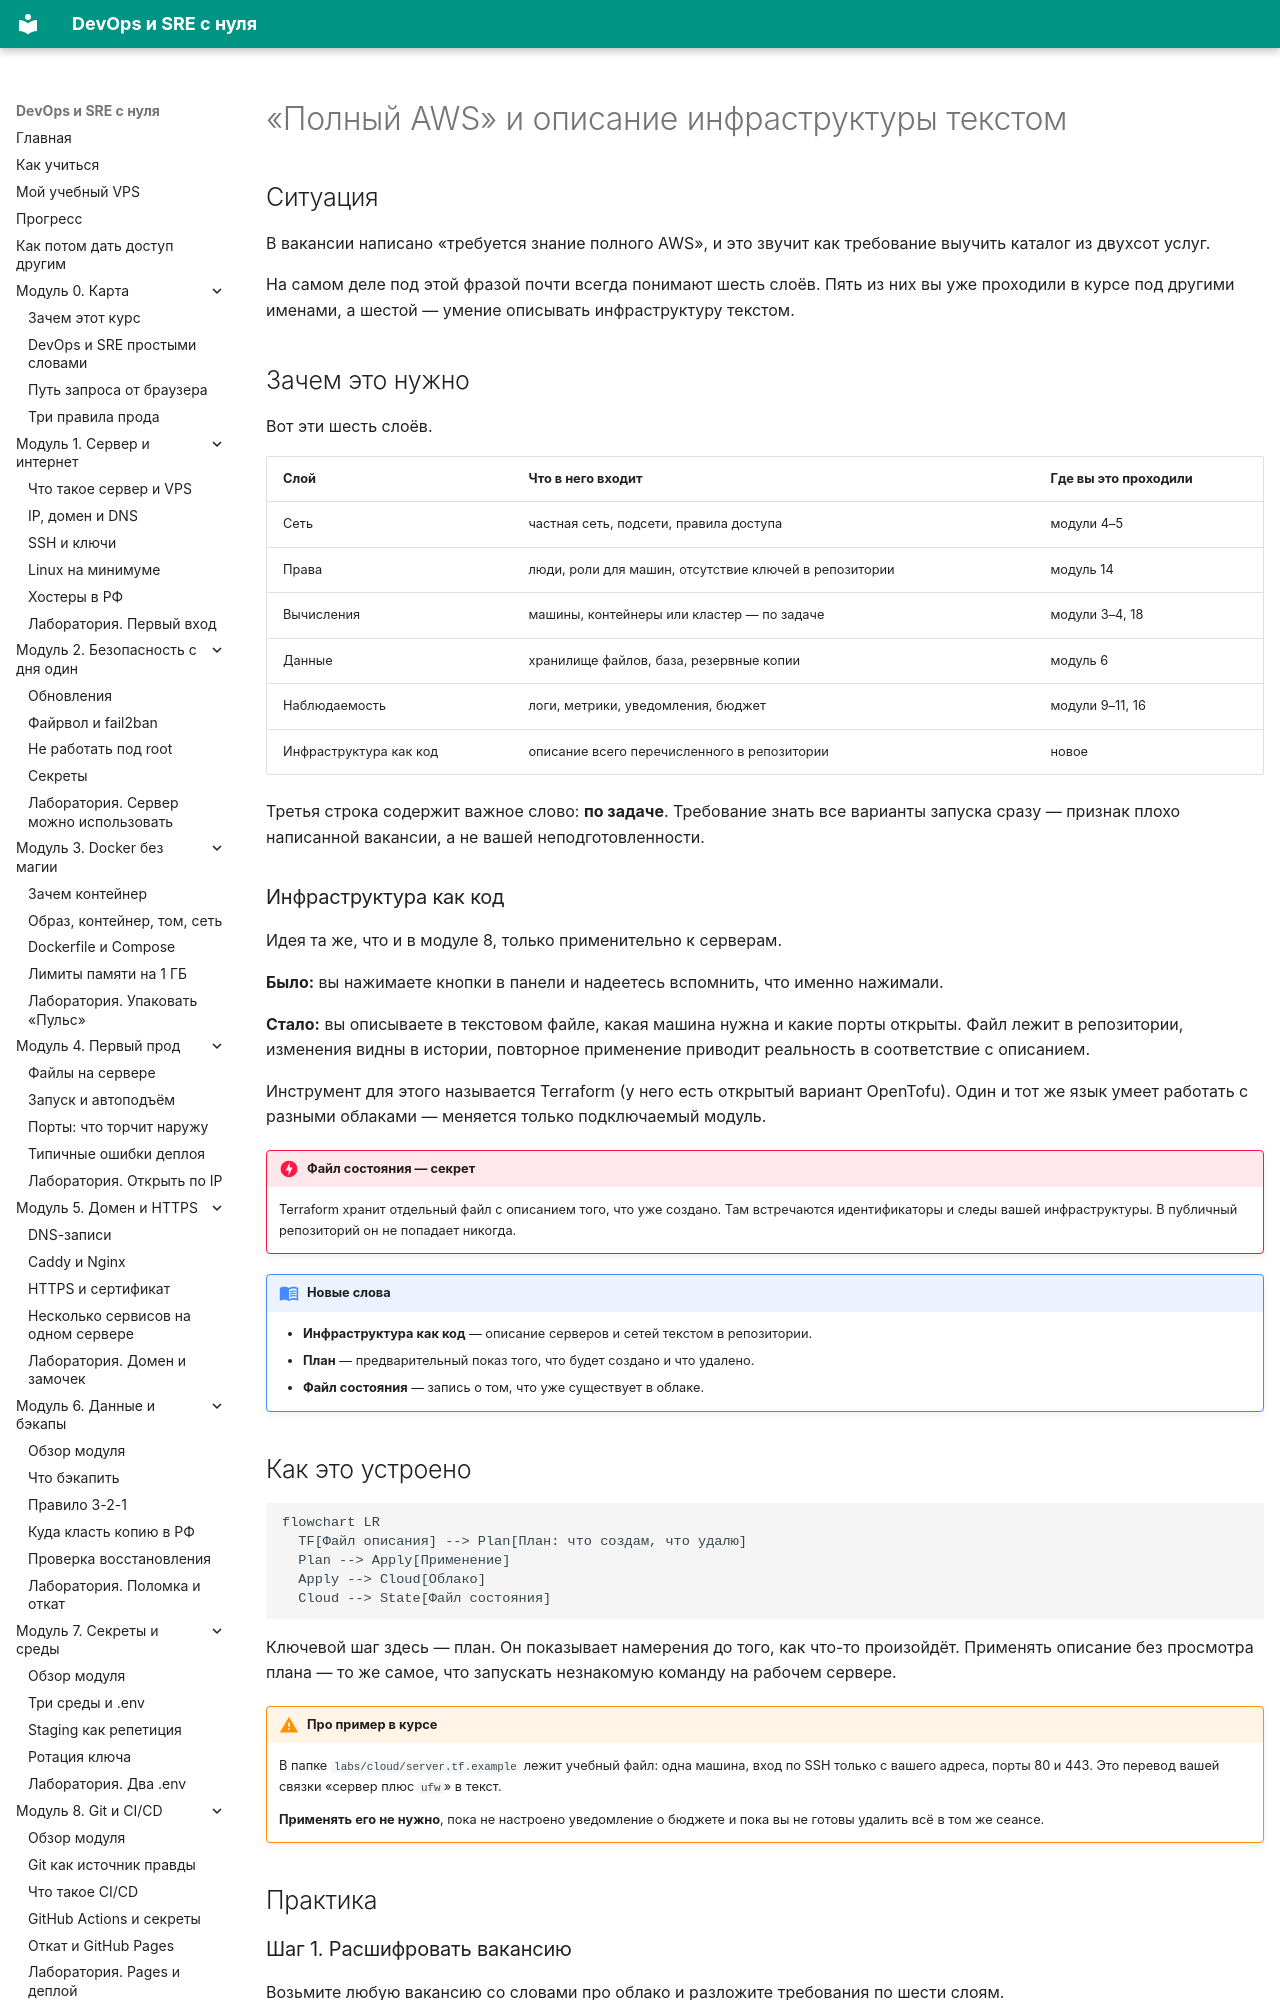

repository: automationmag/DevOPS_SRE_course · page: modules/m19/06-polnyy-aws-i-terraform/index.html · generator: mkdocs

# «Полный AWS» и описание инфраструктуры текстом

## Ситуация

В вакансии написано «требуется знание полного AWS», и это звучит как требование выучить каталог из двухсот услуг.

На самом деле под этой фразой почти всегда понимают шесть слоёв. Пять из них вы уже проходили в курсе под другими именами, а шестой — умение описывать инфраструктуру текстом.

## Зачем это нужно

Вот эти шесть слоёв.

| Слой | Что в него входит | Где вы это проходили |
|---|---|---|
| Сеть | частная сеть, подсети, правила доступа | модули 4–5 |
| Права | люди, роли для машин, отсутствие ключей в репозитории | модуль 14 |
| Вычисления | машины, контейнеры или кластер — по задаче | модули 3–4, 18 |
| Данные | хранилище файлов, база, резервные копии | модуль 6 |
| Наблюдаемость | логи, метрики, уведомления, бюджет | модули 9–11, 16 |
| Инфраструктура как код | описание всего перечисленного в репозитории | новое |

Третья строка содержит важное слово: **по задаче**. Требование знать все варианты запуска сразу — признак плохо написанной вакансии, а не вашей неподготовленности.

### Инфраструктура как код

Идея та же, что и в модуле 8, только применительно к серверам.

**Было:** вы нажимаете кнопки в панели и надеетесь вспомнить, что именно нажимали.

**Стало:** вы описываете в текстовом файле, какая машина нужна и какие порты открыты. Файл лежит в репозитории, изменения видны в истории, повторное применение приводит реальность в соответствие с описанием.

Инструмент для этого называется Terraform (у него есть открытый вариант OpenTofu). Один и тот же язык умеет работать с разными облаками — меняется только подключаемый модуль.

!!! danger "Файл состояния — секрет"
    Terraform хранит отдельный файл с описанием того, что уже создано. Там встречаются идентификаторы и следы вашей инфраструктуры. В публичный репозиторий он не попадает никогда.

!!! note "Новые слова"
    - **Инфраструктура как код** — описание серверов и сетей текстом в репозитории.
    - **План** — предварительный показ того, что будет создано и что удалено.
    - **Файл состояния** — запись о том, что уже существует в облаке.
